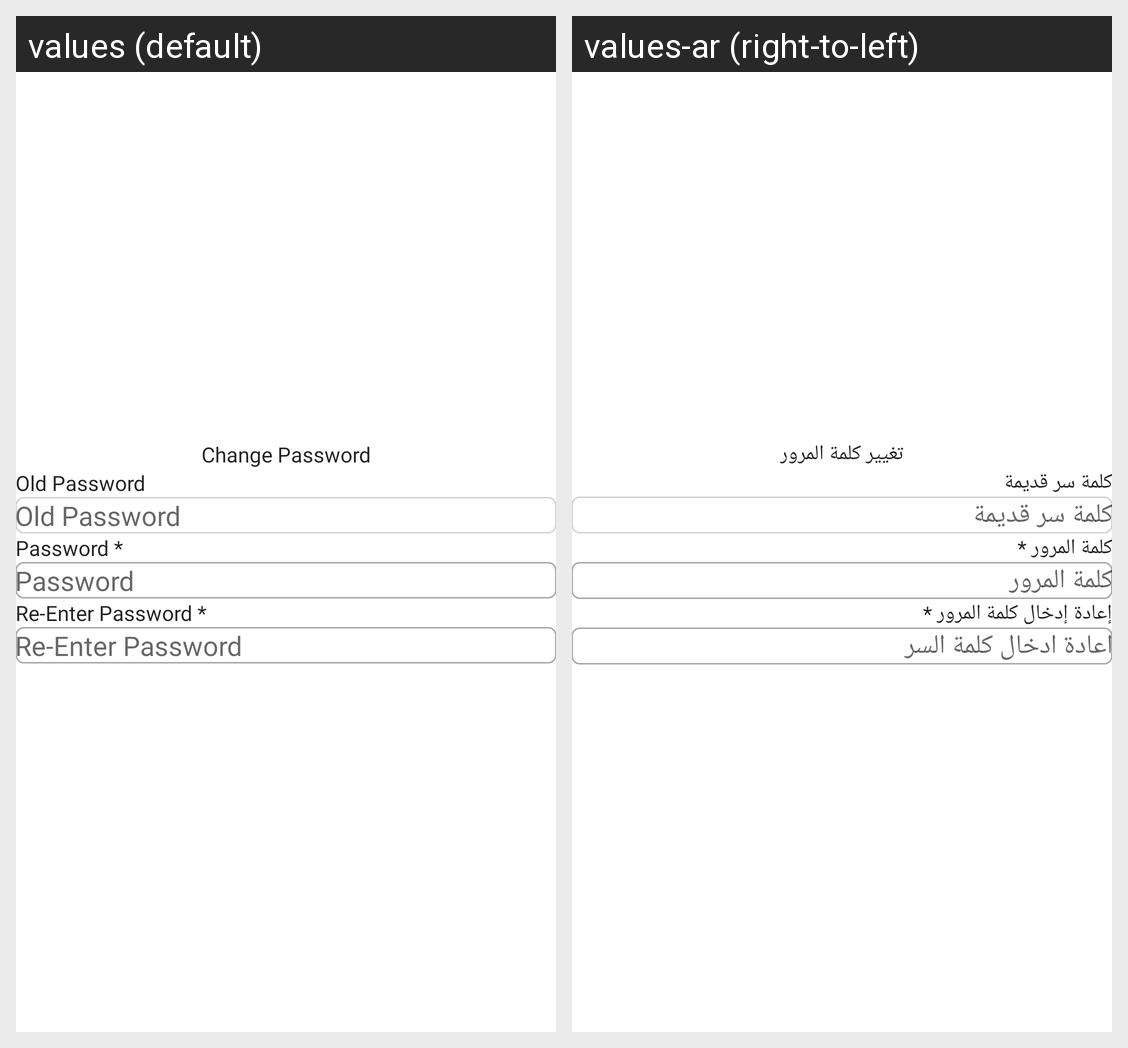

Strings drawn on this Android screen and how each of the app's shown locales translates them:
Android screen res/layout/fragment_u_change_password.xml rendered under 2 locales, left to right: values (default), values-ar (right-to-left). Device: Nexus 5 (rendered at 1080×1920; each locale shown at half size, 540×960, under a caption strip naming it); theme actionBar.
Strings drawn on this screen, with the default value and each locale's value (text and hints the layout hard-codes, and strings that could not be matched under every locale, appear in the picture but are not listed):

change_password_label
  values: Change Password
  values-ar: تغيير كلمة المرور

old_password
  values: Old Password
  values-ar: كلمة سر قديمة

password_asterisk
  values: Password *
  values-ar: كلمة المرور *

password
  values: Password
  values-ar: كلمة المرور

re_enter_password_asterisk
  values: Re-Enter Password *
  values-ar: إعادة إدخال كلمة المرور *

re_enter_password
  values: Re-Enter Password
  values-ar: اعادة ادخال كلمة السر
